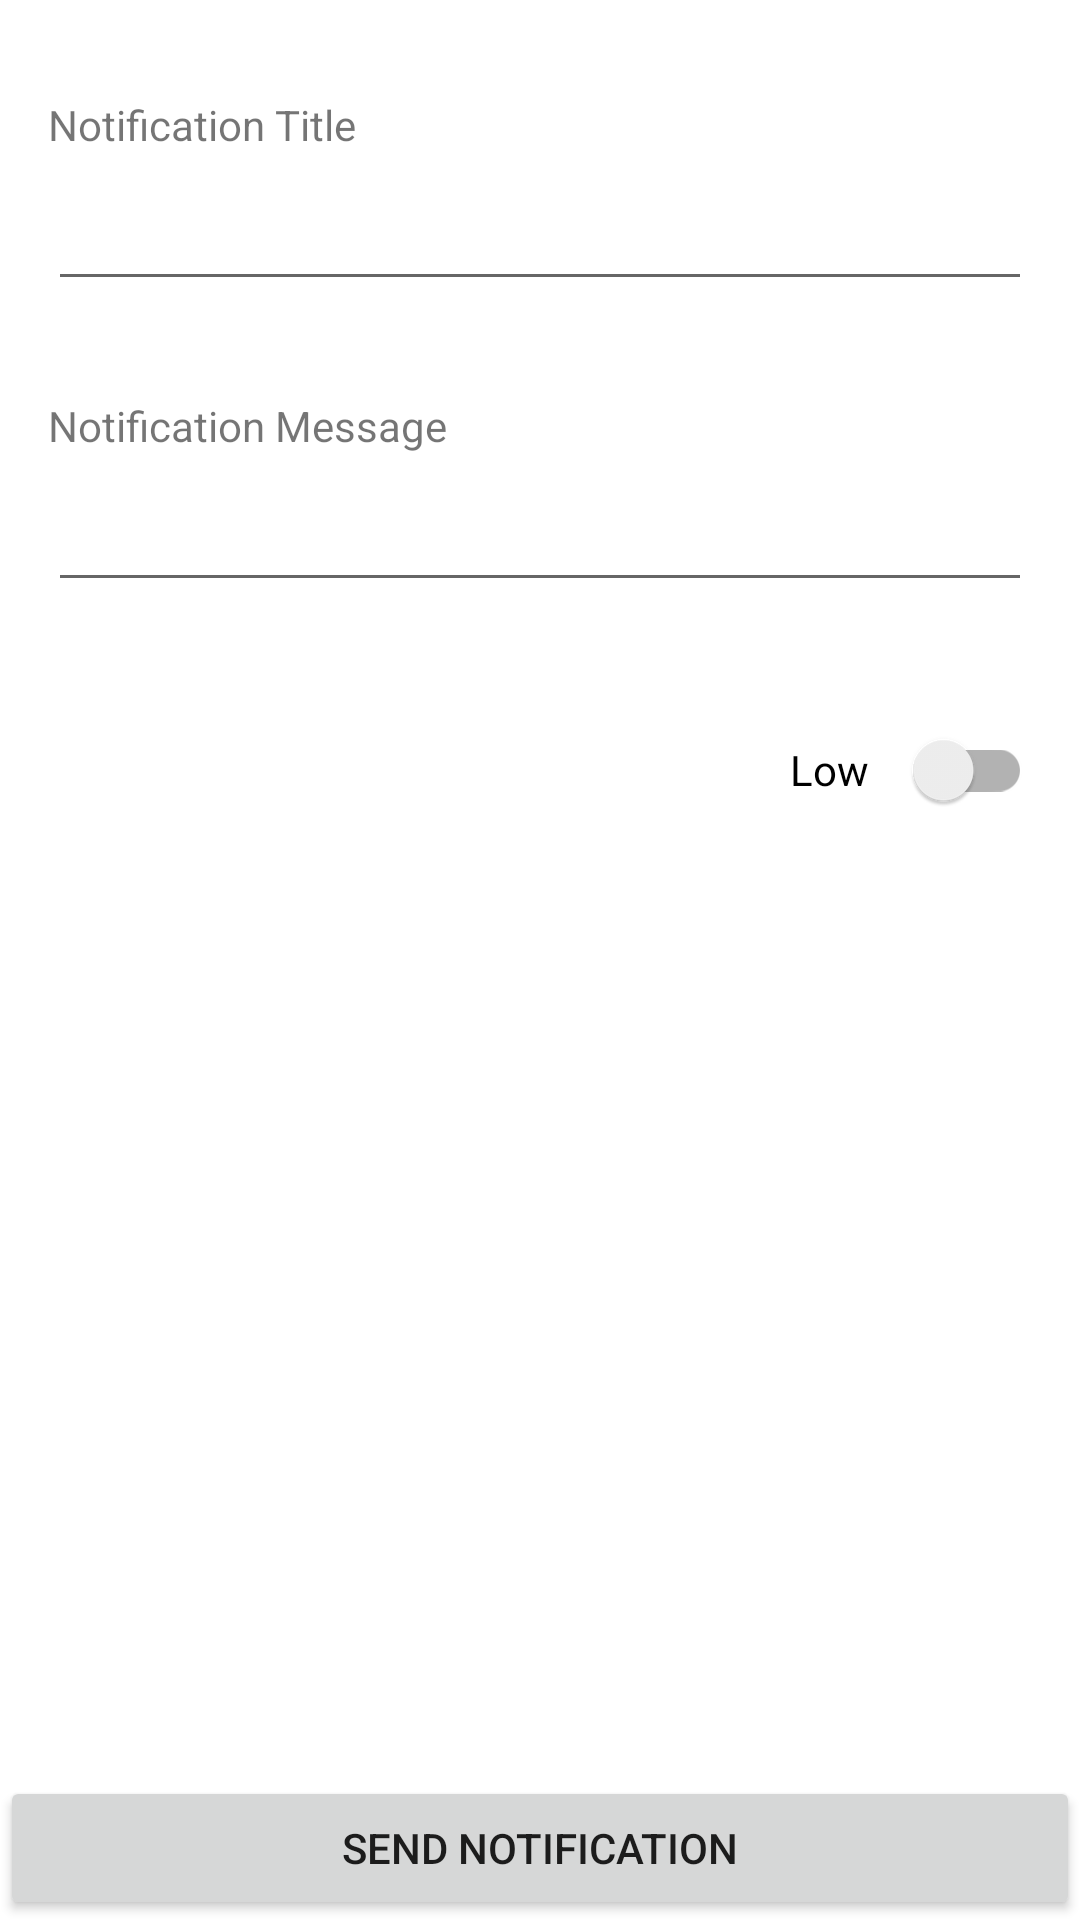

Reconstruct the res/layout file that produces this screen, plus the resources it refers to.
<!-- AndroidManifest.xml: application theme Theme.Seccion_13_notifications -->
<!-- res/layout/activity_main.xml -->
<?xml version="1.0" encoding="utf-8"?>
<androidx.constraintlayout.widget.ConstraintLayout xmlns:android="http://schemas.android.com/apk/res/android"
    xmlns:app="http://schemas.android.com/apk/res-auto"
    xmlns:tools="http://schemas.android.com/tools"
    android:layout_width="match_parent"
    android:layout_height="match_parent"
    tools:context=".MainActivity">


    <TextView
        android:id="@+id/textViewTitle"
        android:layout_width="0dp"
        android:layout_height="wrap_content"
        android:layout_marginStart="16dp"
        android:layout_marginTop="32dp"
        android:layout_marginEnd="16dp"
        android:text="@string/title_notifications"
        app:layout_constraintEnd_toEndOf="parent"
        app:layout_constraintStart_toStartOf="parent"
        app:layout_constraintTop_toTopOf="parent" />

    <EditText
        android:id="@+id/editTextTextTitle"
        android:layout_width="0dp"
        android:layout_height="wrap_content"
        android:layout_marginStart="16dp"
        android:layout_marginTop="8dp"
        android:layout_marginEnd="16dp"
        android:ems="10"
        android:inputType="textPersonName"
        app:layout_constraintEnd_toEndOf="parent"
        app:layout_constraintStart_toStartOf="parent"
        app:layout_constraintTop_toBottomOf="@+id/textViewTitle" />

    <TextView
        android:id="@+id/textViewMessage"
        android:layout_width="0dp"
        android:layout_height="wrap_content"
        android:layout_marginStart="16dp"
        android:layout_marginTop="32dp"
        android:layout_marginEnd="16dp"
        android:text="@string/message_notifications"
        app:layout_constraintEnd_toEndOf="parent"
        app:layout_constraintHorizontal_bias="0.0"
        app:layout_constraintStart_toStartOf="parent"
        app:layout_constraintTop_toBottomOf="@+id/editTextTextTitle" />

    <EditText
        android:id="@+id/editTextTextMessage"
        android:layout_width="0dp"
        android:layout_height="wrap_content"
        android:layout_marginStart="16dp"
        android:layout_marginTop="8dp"
        android:layout_marginEnd="16dp"
        android:ems="10"
        android:inputType="textPersonName"
        app:layout_constraintEnd_toEndOf="parent"
        app:layout_constraintHorizontal_bias="1.0"
        app:layout_constraintStart_toStartOf="parent"
        app:layout_constraintTop_toBottomOf="@+id/textViewMessage" />

    <androidx.appcompat.widget.SwitchCompat
        android:id="@+id/switchImportance"
        android:layout_width="wrap_content"
        android:layout_height="wrap_content"
        android:layout_marginTop="32dp"
        android:layout_marginEnd="16dp"
        android:text="@string/switch_notifications_off"
        app:switchPadding="15dp"
        app:layout_constraintEnd_toEndOf="parent"
        app:layout_constraintTop_toBottomOf="@+id/editTextTextMessage" />

    <Button
        android:id="@+id/buttonSend"
        android:layout_width="0dp"
        android:layout_height="wrap_content"
        android:text="@string/btn_notifications"
        app:layout_constraintBottom_toBottomOf="parent"
        app:layout_constraintEnd_toEndOf="parent"
        app:layout_constraintStart_toStartOf="parent" />
</androidx.constraintlayout.widget.ConstraintLayout>
<!-- resources referenced by this layout -->
<resources>
  <string name="btn_notifications">Send Notification</string>
  <string name="message_notifications">Notification Message</string>
  <string name="switch_notifications_off">Low</string>
  <string name="title_notifications">Notification Title</string>
  <style name="Theme.Seccion_13_notifications" parent="Theme.MaterialComponents.DayNight.DarkActionBar">
          
          <item name="colorPrimary">@color/purple_500</item>
          <item name="colorPrimaryVariant">@color/purple_700</item>
          <item name="colorOnPrimary">@color/white</item>
          
          <item name="colorSecondary">@color/teal_200</item>
          <item name="colorSecondaryVariant">@color/teal_700</item>
          <item name="colorOnSecondary">@color/black</item>
          
          <item name="android:statusBarColor" tools:targetApi="l">?attr/colorPrimaryVariant</item>
          
      </style>
  <!-- not gathered from this repository: default colours our renderer supplied (Android Studio template values) -->
  <color name="purple_500">#FF6200EE</color>
  <color name="purple_700">#FF3700B3</color>
  <color name="teal_200">#FF03DAC5</color>
  <color name="teal_700">#FF018786</color>
  <color name="black">#FF000000</color>
  <color name="white">#FFFFFFFF</color>
</resources>
